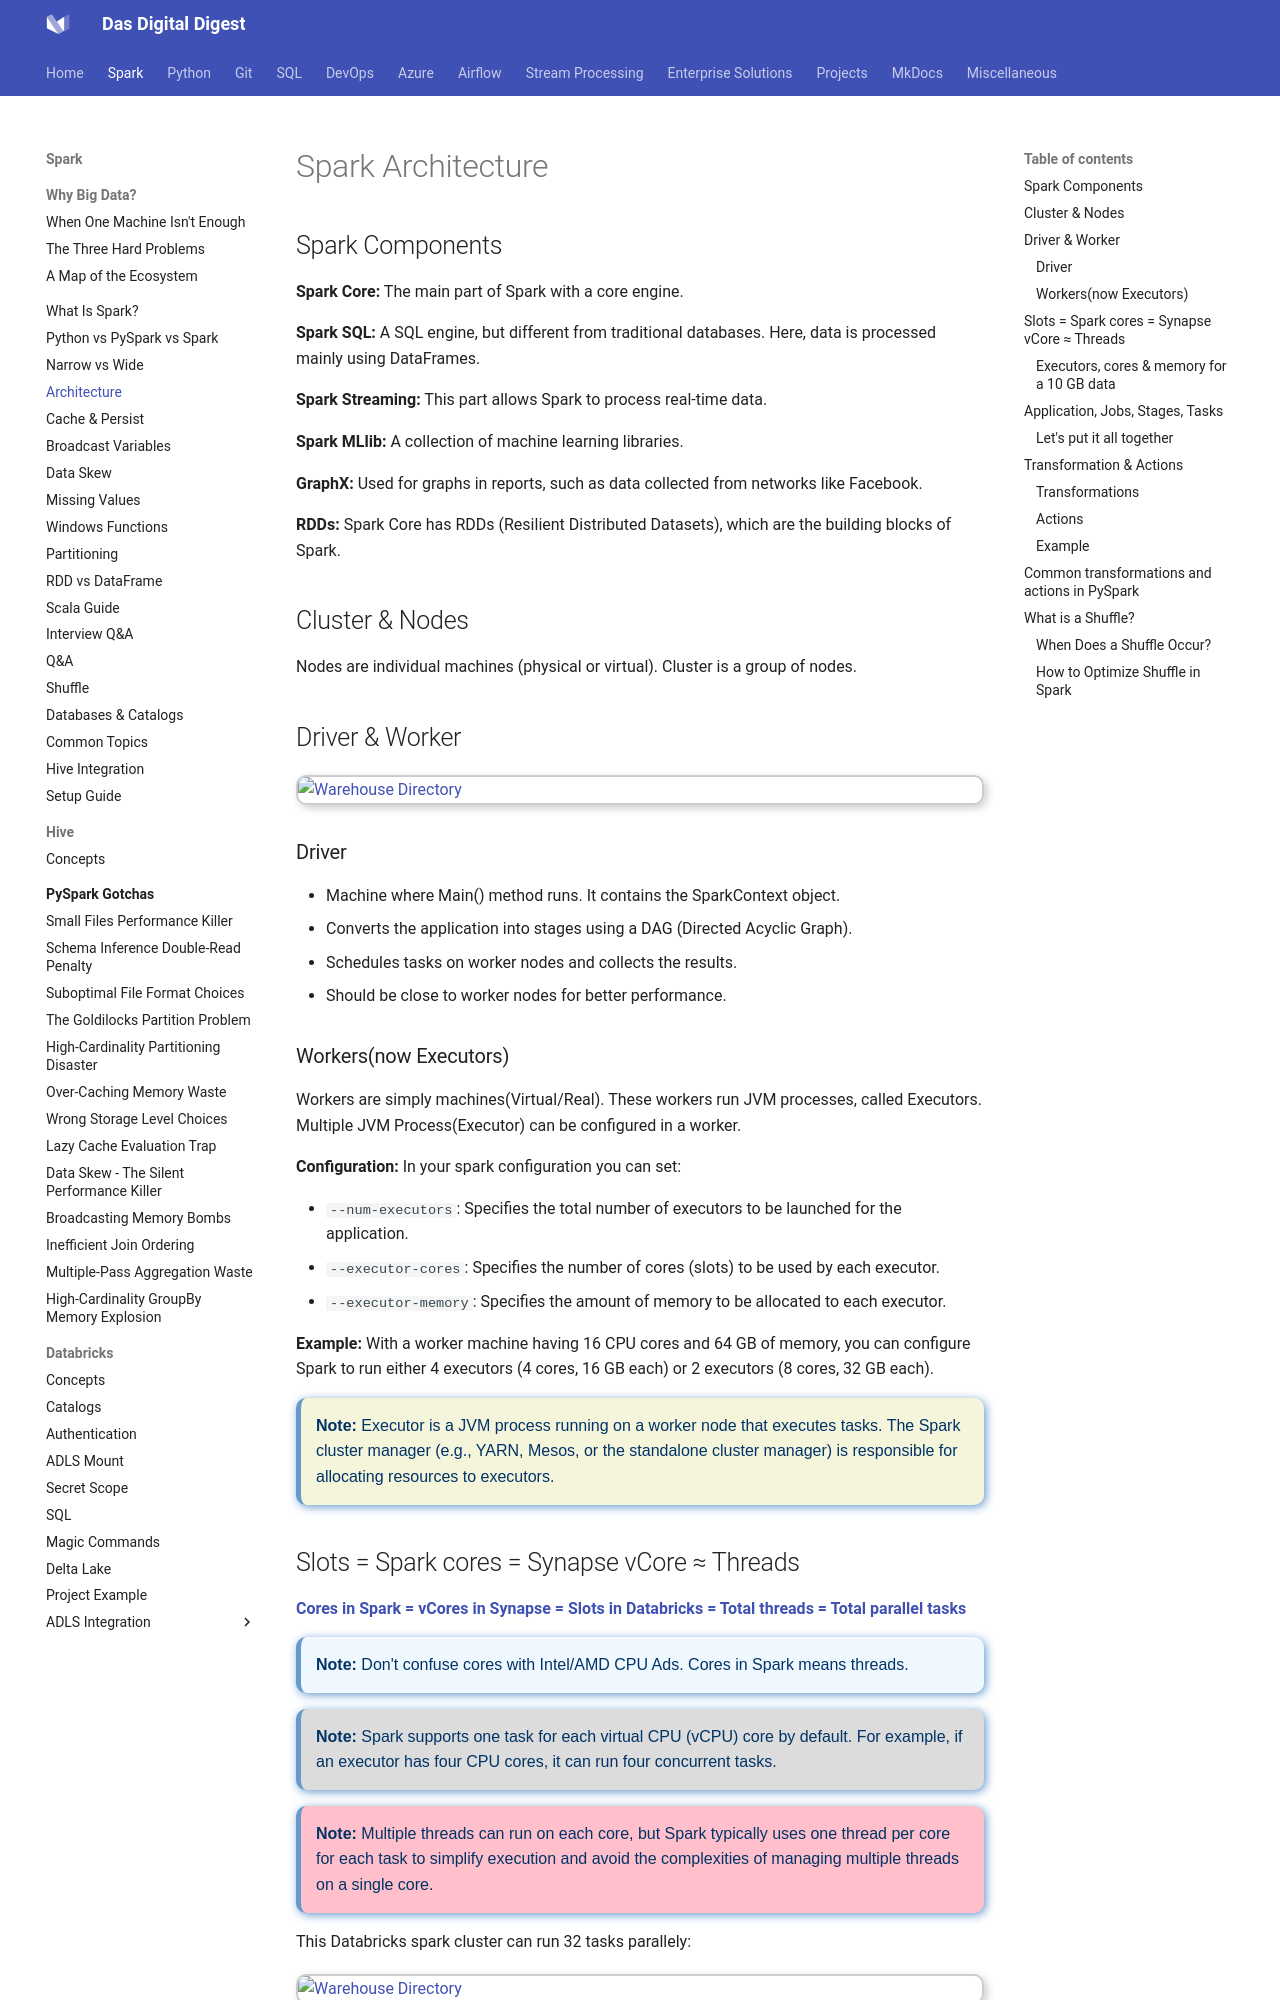

repository: dwdas9/home · page: Spark-DataBricks/1.0_Spark/1.2_SparkArchitecture.html · generator: mkdocs


# Spark Architecture
## Spark Components
**Spark Core:** The main part of Spark with a core engine.

**Spark SQL:** A SQL engine, but different from traditional databases. Here, data is processed mainly using DataFrames.

**Spark Streaming:** This part allows Spark to process real-time data.

**Spark MLlib:** A collection of machine learning libraries.

**GraphX:** Used for graphs in reports, such as data collected from networks like Facebook.

**RDDs:** Spark Core has RDDs (Resilient Distributed Datasets), which are the building blocks of Spark.

## Cluster & Nodes
Nodes are individual machines (physical or virtual). Cluster is a group of nodes.
## Driver & Worker

<img src="images/custom-image-2024-07-08-23-03-55.png" alt="Warehouse Directory" style="border: 2px solid #ccc; box-shadow: 3px 3px 8px rgba(0, 0, 0, 0.2); border-radius: 10px;">

### Driver
- Machine where Main() method runs. It contains the SparkContext object.
- Converts the application into stages using a DAG (Directed Acyclic Graph).
- Schedules tasks on worker nodes and collects the results.
- Should be close to worker nodes for better performance.
### Workers(now Executors)

Workers are simply machines(Virtual/Real). These workers run JVM processes, called Executors. Multiple JVM Process(Executor) can be configured in a worker.

  **Configuration:** In your spark configuration you can set:

  - `--num-executors`: Specifies the total number of executors to be launched for the application.
  - `--executor-cores`: Specifies the number of cores (slots) to be used by each executor.
  - `--executor-memory`: Specifies the amount of memory to be allocated to each executor.

  **Example:** With a worker machine having 16 CPU cores and 64 GB of memory, you can configure Spark to run either 4 executors (4 cores, 16 GB each) or 2 executors (8 cores, 32 GB each).

  <p style="color: #003366; font-family: 'Trebuchet MS', Helvetica, sans-serif; background-color: Beige; padding: 15px; border-left: 5px solid #6699cc; border-radius: 10px; box-shadow: 2px 2px 10px #6699cc;">
  <strong>Note: </strong>Executor is a JVM process running on a worker node that executes tasks. The Spark cluster manager (e.g., YARN, Mesos, or the standalone cluster manager) is responsible for allocating resources to executors.
  </p>

## Slots = Spark cores =  Synapse vCore ≈ Threads

[**Cores in Spark = vCores in Synapse = Slots in Databricks = Total threads = Total parallel tasks**](https://files.training.databricks.com/courses/ilt/Spark-ILT/Spark-ILT-5.1.1/amazon/instructor-notes/Spark%20Architecture.html#:~:text=The%20term%20%22core%22%20is%20unfortunate,these%20threads%2C%20to%20avoid%20confusion.)

<p style="color: #003366; font-family: 'Trebuchet MS', Helvetica, sans-serif; background-color: #F0F8FF; padding: 15px; border-left: 5px solid #6699cc; border-radius: 10px; box-shadow: 2px 2px 10px #6699cc;">
<strong>Note: </strong>Don't confuse cores with Intel/AMD CPU Ads. Cores in Spark means threads.
</p>

<p style="color: #003366; font-family: 'Trebuchet MS', Helvetica, sans-serif; background-color: #DCDCDC; padding: 15px; border-left: 5px solid #6699cc; border-radius: 10px; box-shadow: 2px 2px 10px #6699cc;">
<strong>Note: </strong>Spark supports one task for each virtual CPU (vCPU) core by default. For example, if an executor has four CPU cores, it can run four concurrent tasks.
</p>

<p style="color: #003366; font-family: 'Trebuchet MS', Helvetica, sans-serif; background-color: pink; padding: 15px; border-left: 5px solid #6699cc; border-radius: 10px; box-shadow: 2px 2px 10px #6699cc;">
<strong>Note: </strong>Multiple threads can run on each core, but Spark typically uses one thread per core for each task to simplify execution and avoid the complexities of managing multiple threads on a single core.
</p>

This Databricks spark cluster can run 32 tasks parallely:

<img src="images/custom-image-2024-07-09-00-01-25.png" alt="Warehouse Directory" style="border: 2px solid #ccc; box-shadow: 3px 3px 8px rgba(0, 0, 0, 0.2); border-radius: 10px;">



In Docker Compose, `SPARK_WORKER_CORES` sets worker threads (cores/slots). A cluster with 3 workers, each set to 2 cores, has 6 total threads.
